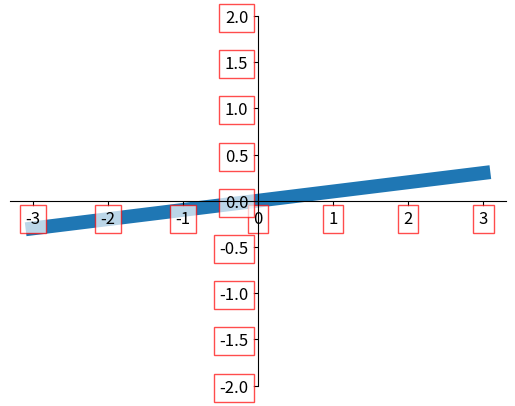

Reproduce this figure in Python.
import matplotlib.pyplot as plt
import numpy as np

x = np.linspace(-3, 3, 50)
y = 0.1*x

plt.figure()

# 在 plt 2.0.2 或更高的版本中, 设置 zorder 给 plot 在 z 轴方向排序
plt.plot(x, y, linewidth=10, zorder=1)

plt.ylim(-2, 2)

ax = plt.gca()

ax.spines['right'].set_color('none')
ax.spines['top'].set_color('none')
ax.spines['top'].set_color('none')

ax.spines['bottom'].set_position(('data', 0))
ax.spines['left'].set_position(('data', 0))

ax.xaxis.set_ticks_position('bottom')
ax.yaxis.set_ticks_position('left')

for label in ax.get_xticklabels() + ax.get_yticklabels():
    label.set_fontsize(12)
    # 在 plt 2.0.2 或更高的版本中, 设置 zorder 给 plot 在 z 轴方向排序
    #label.set_bbox(dict(facecolor='white', edgecolor='None', alpha=0.7, zorder=2))
    label.set_bbox(dict(facecolor='white', edgecolor='r', alpha=0.7, zorder=2))
plt.show()


plt.show()
